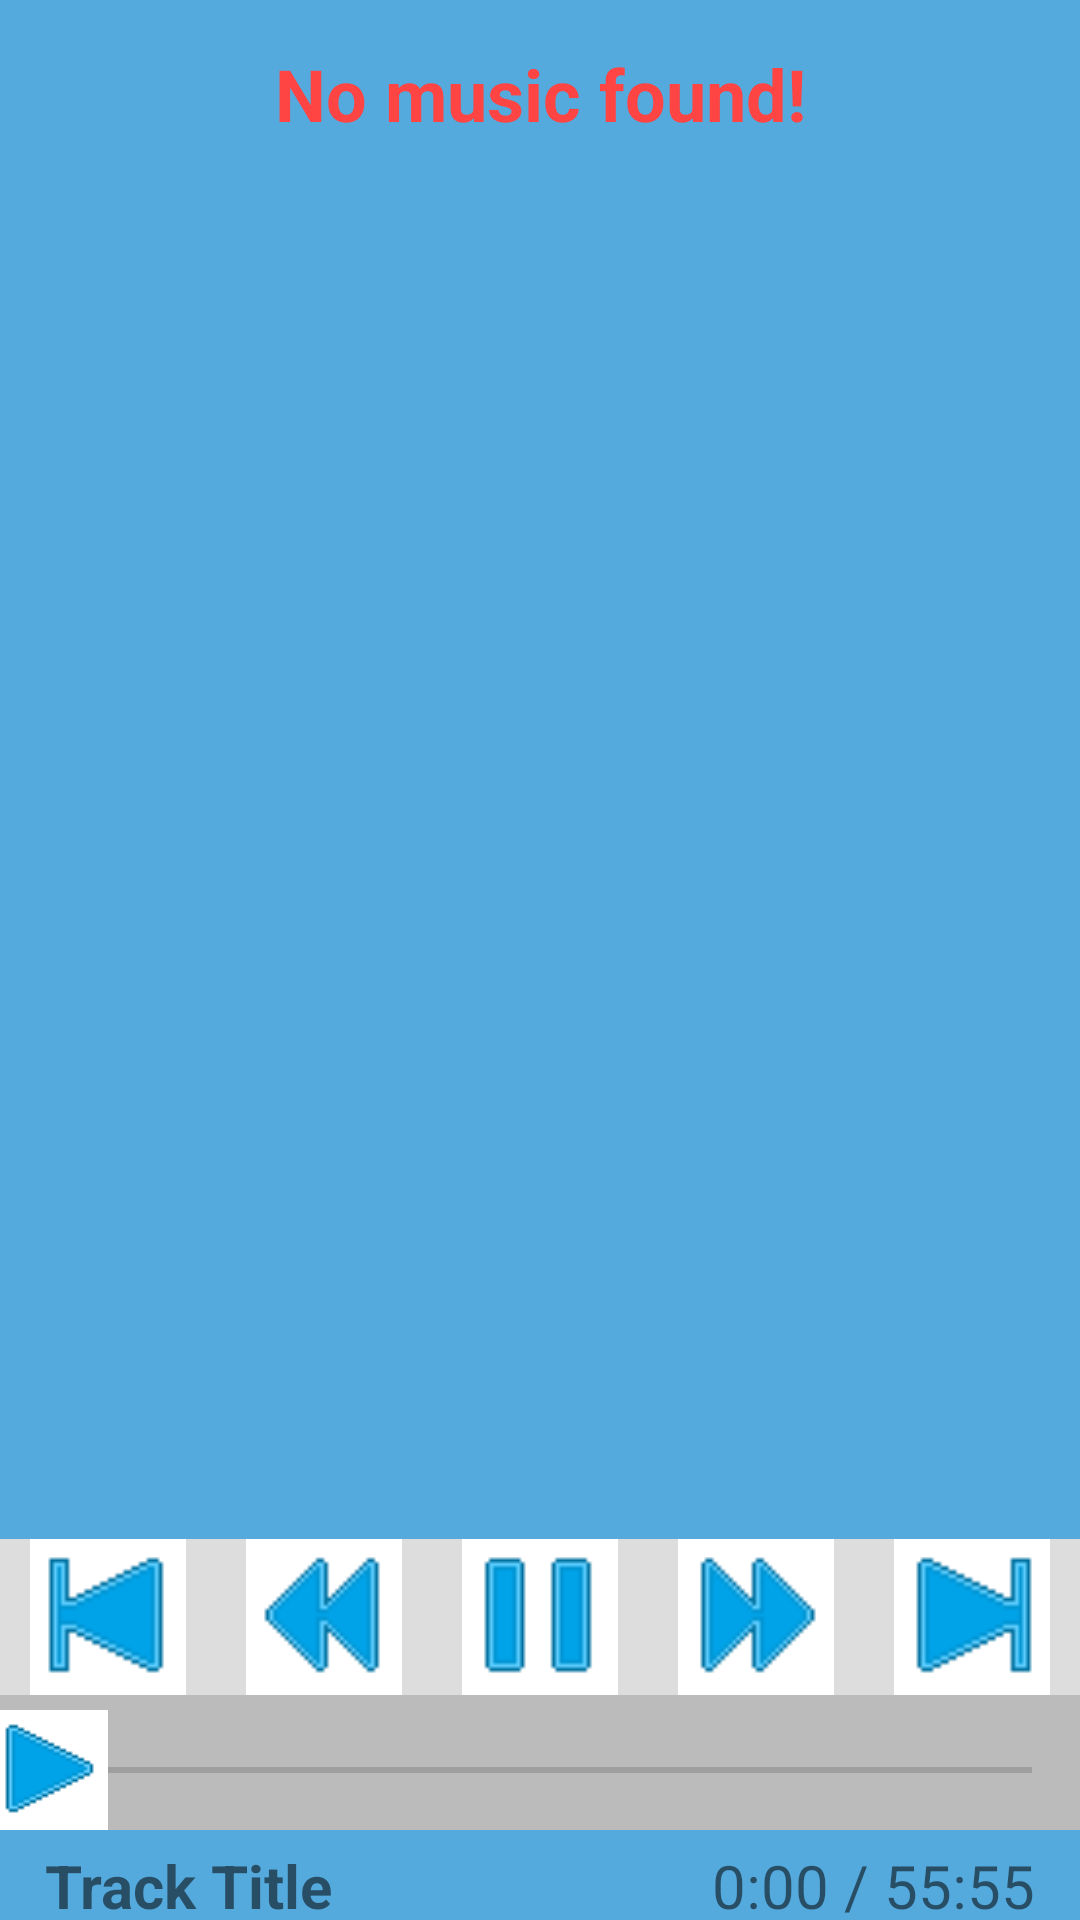

Layout XML and referenced resources for this Android screen:
<!-- AndroidManifest.xml: application theme AppTheme -->
<!-- res/layout/activity_main.xml -->
<RelativeLayout xmlns:android="http://schemas.android.com/apk/res/android"
                xmlns:tools="http://schemas.android.com/tools"
                android:layout_width="match_parent"
                android:layout_height="match_parent"
                tools:context="xeleciumlabs.musicflowlist.activities.MainActivity"
                style="@style/background"
                android:background="#FF55AADD"
    >

    <LinearLayout
        android:id="@+id/currentSong"
        android:layout_alignParentBottom="true"
        android:layout_width="match_parent"
        android:layout_height="wrap_content"
        android:orientation="vertical"
        android:paddingTop="5dp"
        >
        <LinearLayout
            android:id="@+id/playControls"
            android:layout_height="wrap_content"
            android:layout_width="match_parent"
            android:orientation="horizontal"
            android:background="#FFDDDDDD"
            >
            <ImageView
                android:layout_width="wrap_content"
                android:layout_height="wrap_content"
                android:id="@+id/prevSong"
                android:src="@drawable/prev"
                android:scaleType="fitXY"
                android:adjustViewBounds="true"
                android:layout_weight="1"
                android:paddingLeft="10dp"
                android:paddingRight="10dp"
                />
            <ImageView
                android:layout_width="wrap_content"
                android:layout_height="wrap_content"
                android:id="@+id/rewind"
                android:src="@drawable/rewind"
                android:scaleType="fitXY"
                android:adjustViewBounds="true"
                android:layout_weight="1"
                android:paddingLeft="10dp"
                android:paddingRight="10dp"
                />
            <ImageView
                android:layout_width="wrap_content"
                android:layout_height="wrap_content"
                android:id="@+id/play"
                android:src="@drawable/pause"
                android:scaleType="fitXY"
                android:adjustViewBounds="true"
                android:layout_weight="1"
                android:paddingLeft="10dp"
                android:paddingRight="10dp"
                />
            <ImageView
                android:layout_width="wrap_content"
                android:layout_height="wrap_content"
                android:id="@+id/forward"
                android:src="@drawable/forward"
                android:scaleType="fitXY"
                android:adjustViewBounds="true"
                android:layout_weight="1"
                android:paddingLeft="10dp"
                android:paddingRight="10dp"
                />
            <ImageView
                android:layout_width="wrap_content"
                android:layout_height="wrap_content"
                android:id="@+id/nextSong"
                android:src="@drawable/next"
                android:scaleType="fitXY"
                android:adjustViewBounds="true"
                android:layout_weight="1"
                android:paddingLeft="10dp"
                android:paddingRight="10dp"
                />
        </LinearLayout>

        <SeekBar
            android:id="@+id/songSeekBar"
            android:layout_width="match_parent"
            android:layout_height="wrap_content"
            android:thumb="@drawable/play"
            android:background="#FFBBBBBB"
            android:paddingTop="5dp"
            />
        <RelativeLayout
            android:id="@+id/songHolder"
            android:layout_width="wrap_content"
            android:layout_height="30dp"
            android:paddingTop="5dp"
            android:background="#FF55AADD"
            >
            <ImageView
                android:id="@+id/currentTrackAlbumArt"
                android:layout_width="wrap_content"
                android:layout_height="60dp"
                android:src="@drawable/empty_albumart"
                android:scaleType="fitXY"
                android:adjustViewBounds="true"
                android:layout_alignParentStart="true"/>

            <TextView
                android:id="@+id/currentTrackDuration"
                android:text="55:55"
                android:textSize="20sp"
                android:layout_width="wrap_content"
                android:layout_height="match_parent"
                android:layout_alignParentEnd="true"
                android:paddingRight="15dp"
                />

            <TextView
                android:id="@+id/currentTrackTimeDivider"
                android:text="/"
                android:textSize="20sp"
                android:layout_width="wrap_content"
                android:layout_height="match_parent"
                android:layout_toLeftOf="@id/currentTrackDuration"
                android:paddingRight="5dp"
                />

            <TextView
                android:id="@+id/currentTrackTime"
                android:text="0:00"
                android:textSize="20sp"
                android:layout_width="wrap_content"
                android:layout_height="match_parent"
                android:layout_toLeftOf="@id/currentTrackTimeDivider"
                android:paddingRight="5dp"
                />

            <TextView
                android:id="@+id/currentTrackTitle"
                android:text="Track Title"
                android:layout_width="wrap_content"
                android:layout_height="match_parent"
                android:layout_alignParentTop="true"
                android:layout_toEndOf="@id/currentTrackAlbumArt"
                android:layout_toStartOf="@id/currentTrackTime"
                android:gravity="center_vertical"
                android:paddingLeft="15dp"
                android:paddingRight="15dp"
                android:singleLine="true"
                android:textStyle="bold"
                android:textSize="20sp"
                />
        </RelativeLayout>
    </LinearLayout>

    <ListView
        android:id="@+id/trackList"
        android:layout_width="match_parent"
        android:layout_height="match_parent"
        android:rowHeight="@dimen/track_item_height"
        android:layout_above="@id/currentSong"
        />

    <TextView
        android:id="@android:id/empty"
        android:text="No music found!"
        android:gravity="center_horizontal"
        android:textSize="24sp"
        android:textColor="@android:color/holo_red_light"
        android:textStyle="bold"
        android:layout_width="match_parent"
        android:layout_height="match_parent"
        android:paddingTop="15dp"

        />


</RelativeLayout>
<!-- resources referenced by this layout -->
<resources>
  <dimen name="track_item_height">60dp</dimen>
  <!-- drawable forward: png bitmap (drawable, 358 bytes) -->
  <!-- drawable next: png bitmap (drawable, 315 bytes) -->
  <!-- drawable pause: png bitmap (drawable, 272 bytes) -->
  <!-- drawable play: png bitmap (drawable, 298 bytes) -->
  <!-- drawable prev: png bitmap (drawable, 365 bytes) -->
  <!-- drawable rewind: png bitmap (drawable, 374 bytes) -->
  <style name="background">
          <item name="android:background">#bbbbbb</item>
      </style>
  <style name="AppTheme" parent="Theme.AppCompat.Light.DarkActionBar">
          
      </style>
</resources>
